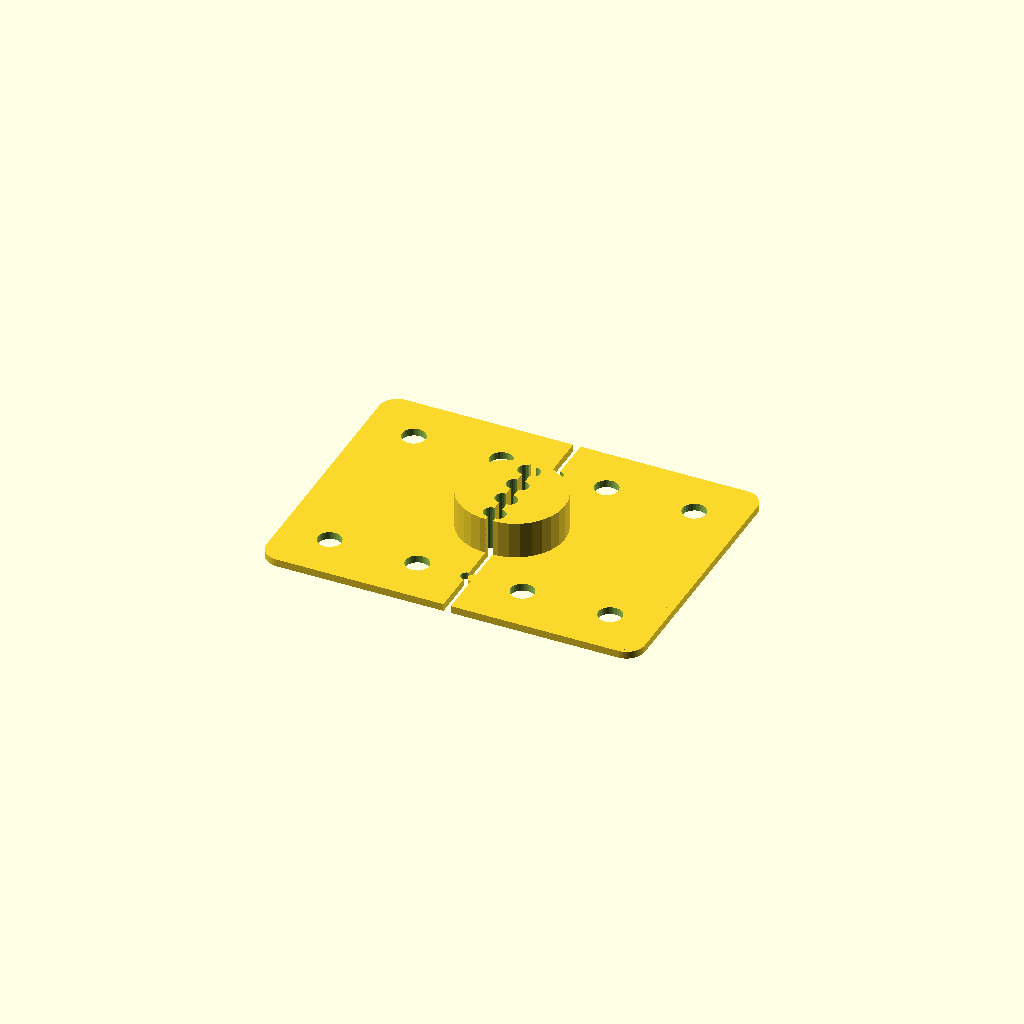
Cell 1: the model at its default parameters.
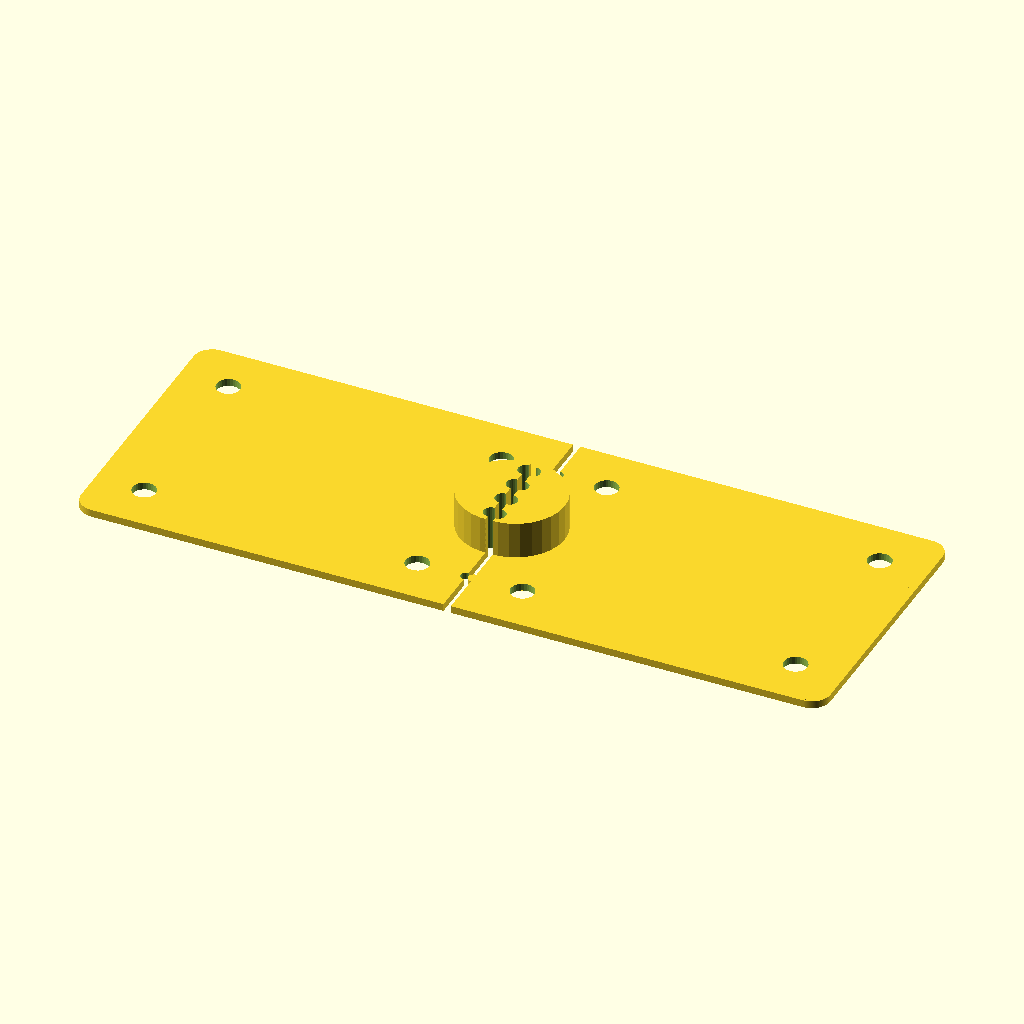
Cell 2: the same model with plateWidth = 200.
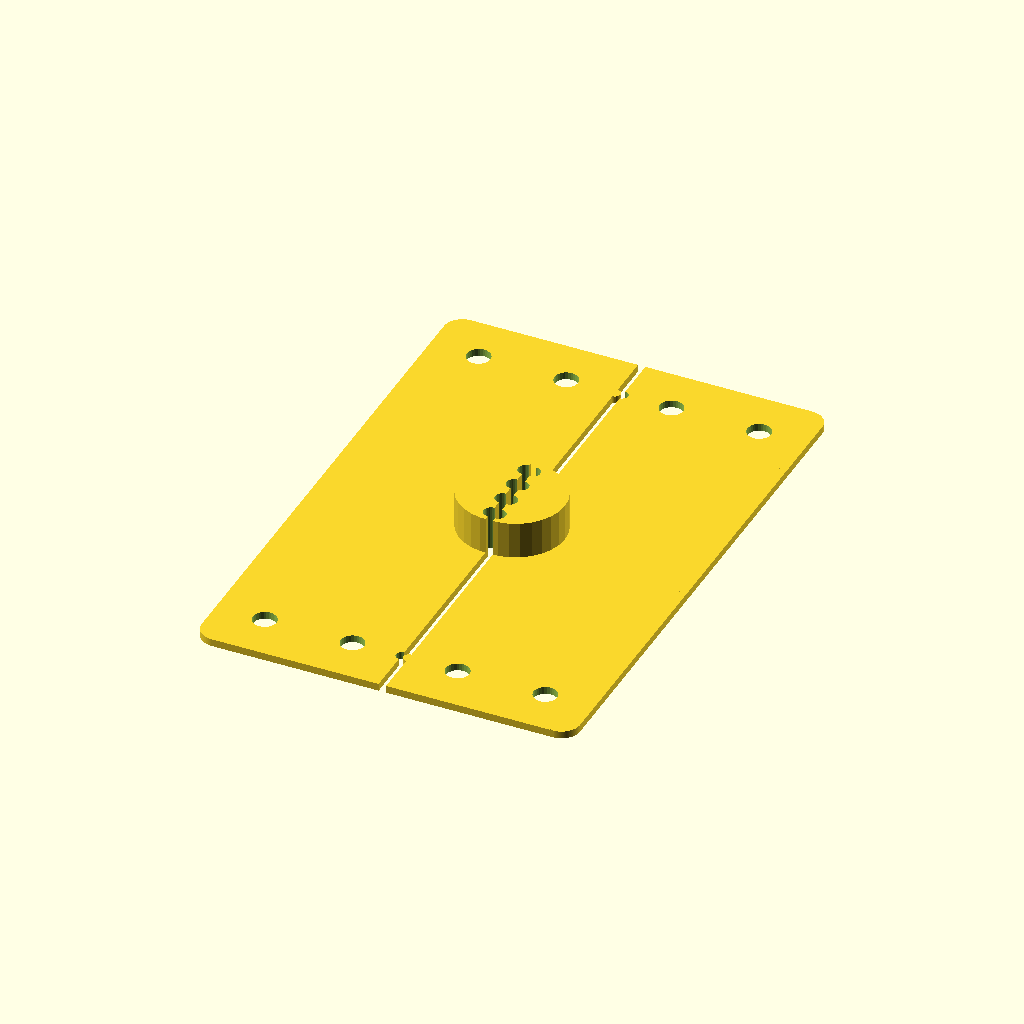
Cell 3 — plateHeight set to 150, the other parameters unchanged.
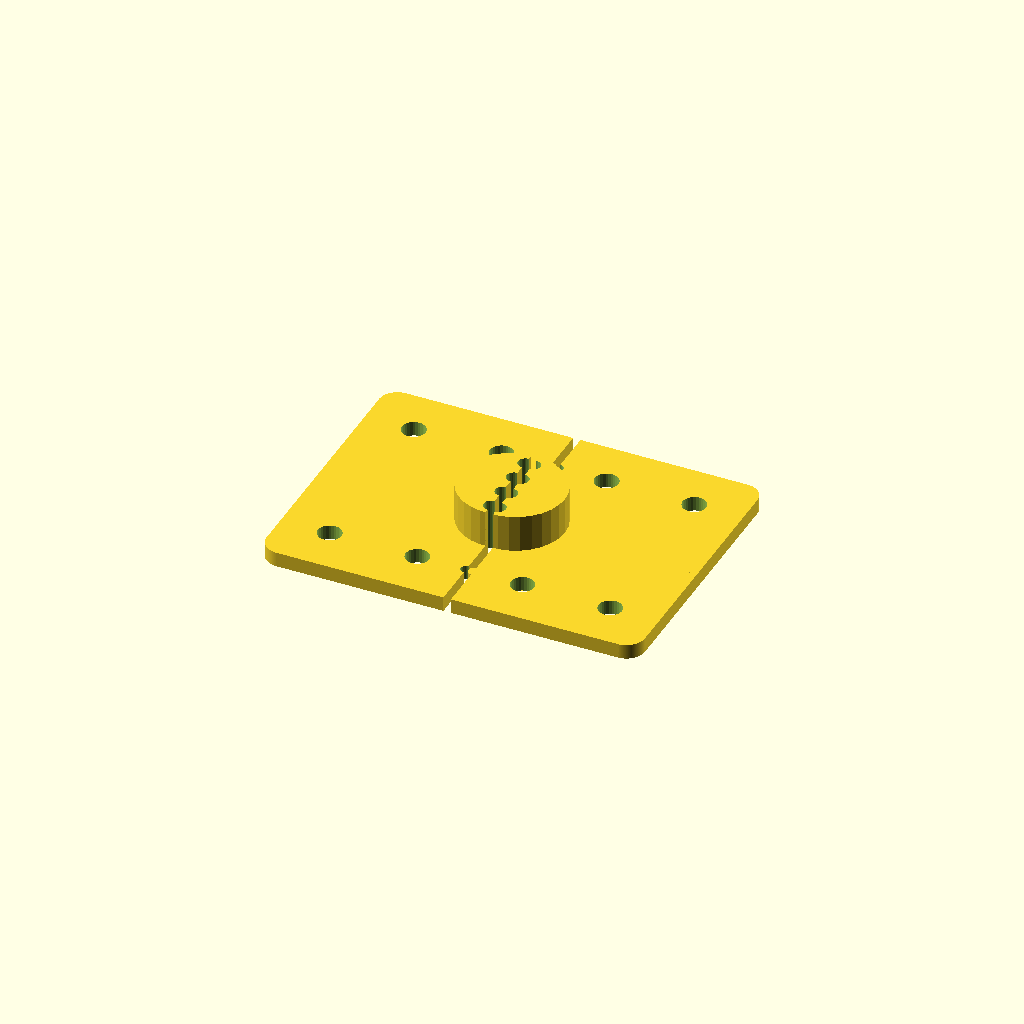
Cell 4 — plateThickness set to 4, the other parameters unchanged.
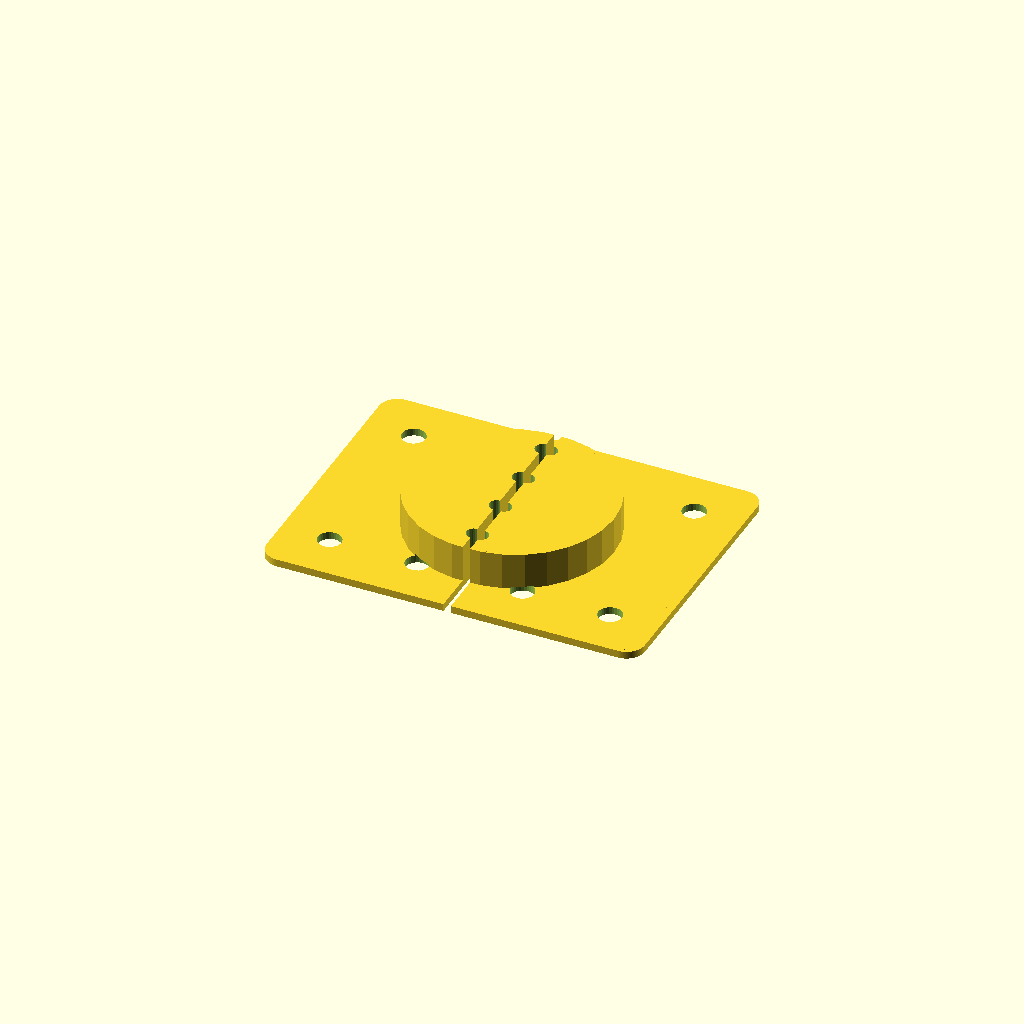
Cell 5: plugDiameter = 53 (everything else at default).
All cells are drawn from one camera (rotation 55°, 0°, 25°, orthographic, colour scheme Cornfield), so only the parameter changes between them.
The OpenSCAD source (scadFiles/793516/1290370.scad):
plateWidth = 100;

plateHeight = 75;

plateThickness = 2;

plateHalfWidth = plateWidth / 2;

plateHalfHeight = plateHeight / 2;



plateCornerRadius = 5;

plateCornerCenterXOffset = plateHalfWidth - plateCornerRadius;

plateCornerCenterYOffset = plateHalfHeight - plateCornerRadius;



plugDiameter = 26.5;

plugRadius = plugDiameter / 2;

plugThickness = 10;



totalThickness = plateThickness + plugThickness;



usbHoleCount = 4;

usbHoleDiameter = 4;

usbHoleRadius = usbHoleDiameter / 2;

usbHoleSpacing = (plugDiameter - usbHoleDiameter * usbHoleCount) / usbHoleCount;

usbHoleHalfSpacing = usbHoleSpacing / 2;

usbHoleCenterSpacing = usbHoleSpacing + usbHoleDiameter;

usbHoleOuterCenterY = plugRadius - usbHoleHalfSpacing - usbHoleRadius;



mountingHoleDiameter = 6.35;

mountingHoleRadius = mountingHoleDiameter / 2;

mountingHoleEdgeClearance = 10;

mountingHoleCenterEdgeClearance = mountingHoleEdgeClearance + mountingHoleRadius;

mountingHoleYOffset = plateHalfHeight - mountingHoleCenterEdgeClearance;

mountingHoleOuterXOffset = plateHalfWidth - mountingHoleCenterEdgeClearance;

mountingHoleInnerXOffset = mountingHoleCenterEdgeClearance;



alignmentTabYOffset = plateHalfHeight - plugRadius;

alignmentTabDiameter = 3;

alignmentTabRadius = alignmentTabDiameter / 2;



separationForPrinting = 2;

halfSeparation = separationForPrinting / 2;



$fs = 0.1;



union()

{

    RotateCopy([0, 0, 180])

    {

        translate([halfSeparation, 0, 0])

        {

            intersection()

            {

                translate([0, 0, plateThickness / 2])

                {

                    difference()

                    {

                        union()

                        {

                            // Mounting plate

                            

                            hull()

                            {

                                for (y = [-plateCornerCenterYOffset, plateCornerCenterYOffset],

                                    x = [-plateCornerCenterXOffset, plateCornerCenterXOffset])

                                {

                                    translate([x, y, 0])

                                    {

                                        cylinder(h = plateThickness, r = plateCornerRadius, center = true,

                                            $fa = 1);

                                    }

                                }

                            }

                    

                            // Plug

                    

                            translate([0, 0, (plateThickness + plugThickness) / 2])

                            {

                                cylinder(h = plugThickness, r = plugRadius, center = true);

                            }

                        }

                        

                        // Mounting holes



                        for (x = [mountingHoleInnerXOffset, mountingHoleOuterXOffset])

                        {

                            for (y = [-mountingHoleYOffset, mountingHoleYOffset])

                            {

                                translate([x, y, 0])

                                {

                                    cylinder(h = plateThickness + 1, r = mountingHoleRadius, center = true);

                                }

                            }

                        }

                        

                        // Alignment slot

                        

                        translate([0, alignmentTabYOffset, 0])

                        {

                            cylinder(h = plateThickness + 1, r = alignmentTabRadius, center = true);

                        }



                        // USB holes

                        

                        for (y = [-usbHoleOuterCenterY :  usbHoleCenterSpacing : usbHoleOuterCenterY])

                        {

                            translate([0, y, -plateThickness / 2 - 0.5])

                            {

                                cylinder(h = totalThickness + 1, r = usbHoleRadius);

                            }

                        }

                    }

                    }

                

                // Bounding box to get the right half

                

                translate([0, -plateHalfHeight, -1])

                {

                    cube([plateHalfWidth, plateHeight, plateThickness + plugThickness + 1]);

                }

            }

                

            // Alignment tab

            

            translate([0, -alignmentTabYOffset, 0])

            {

                cylinder(h = plateThickness, r = alignmentTabRadius);

            }

        }

    }

}



module RotateCopy(normal)

{

    children();

    

    rotate(a = normal)

    {

        children();

    }

}



module MirrorCopy(normal)

{

    children();

    

    mirror(normal)

    {

        children();

    }

}
Customizer parameters (derived from the source; name, type, default, range or options):
plateWidth: number, default 100
plateHeight: number, default 75
plateThickness: number, default 2
plateCornerRadius: number, default 5
plugDiameter: number, default 26.5
plugThickness: number, default 10
usbHoleCount: number, default 4
usbHoleDiameter: number, default 4
mountingHoleDiameter: number, default 6.35
mountingHoleEdgeClearance: number, default 10
alignmentTabDiameter: number, default 3
separationForPrinting: number, default 2
